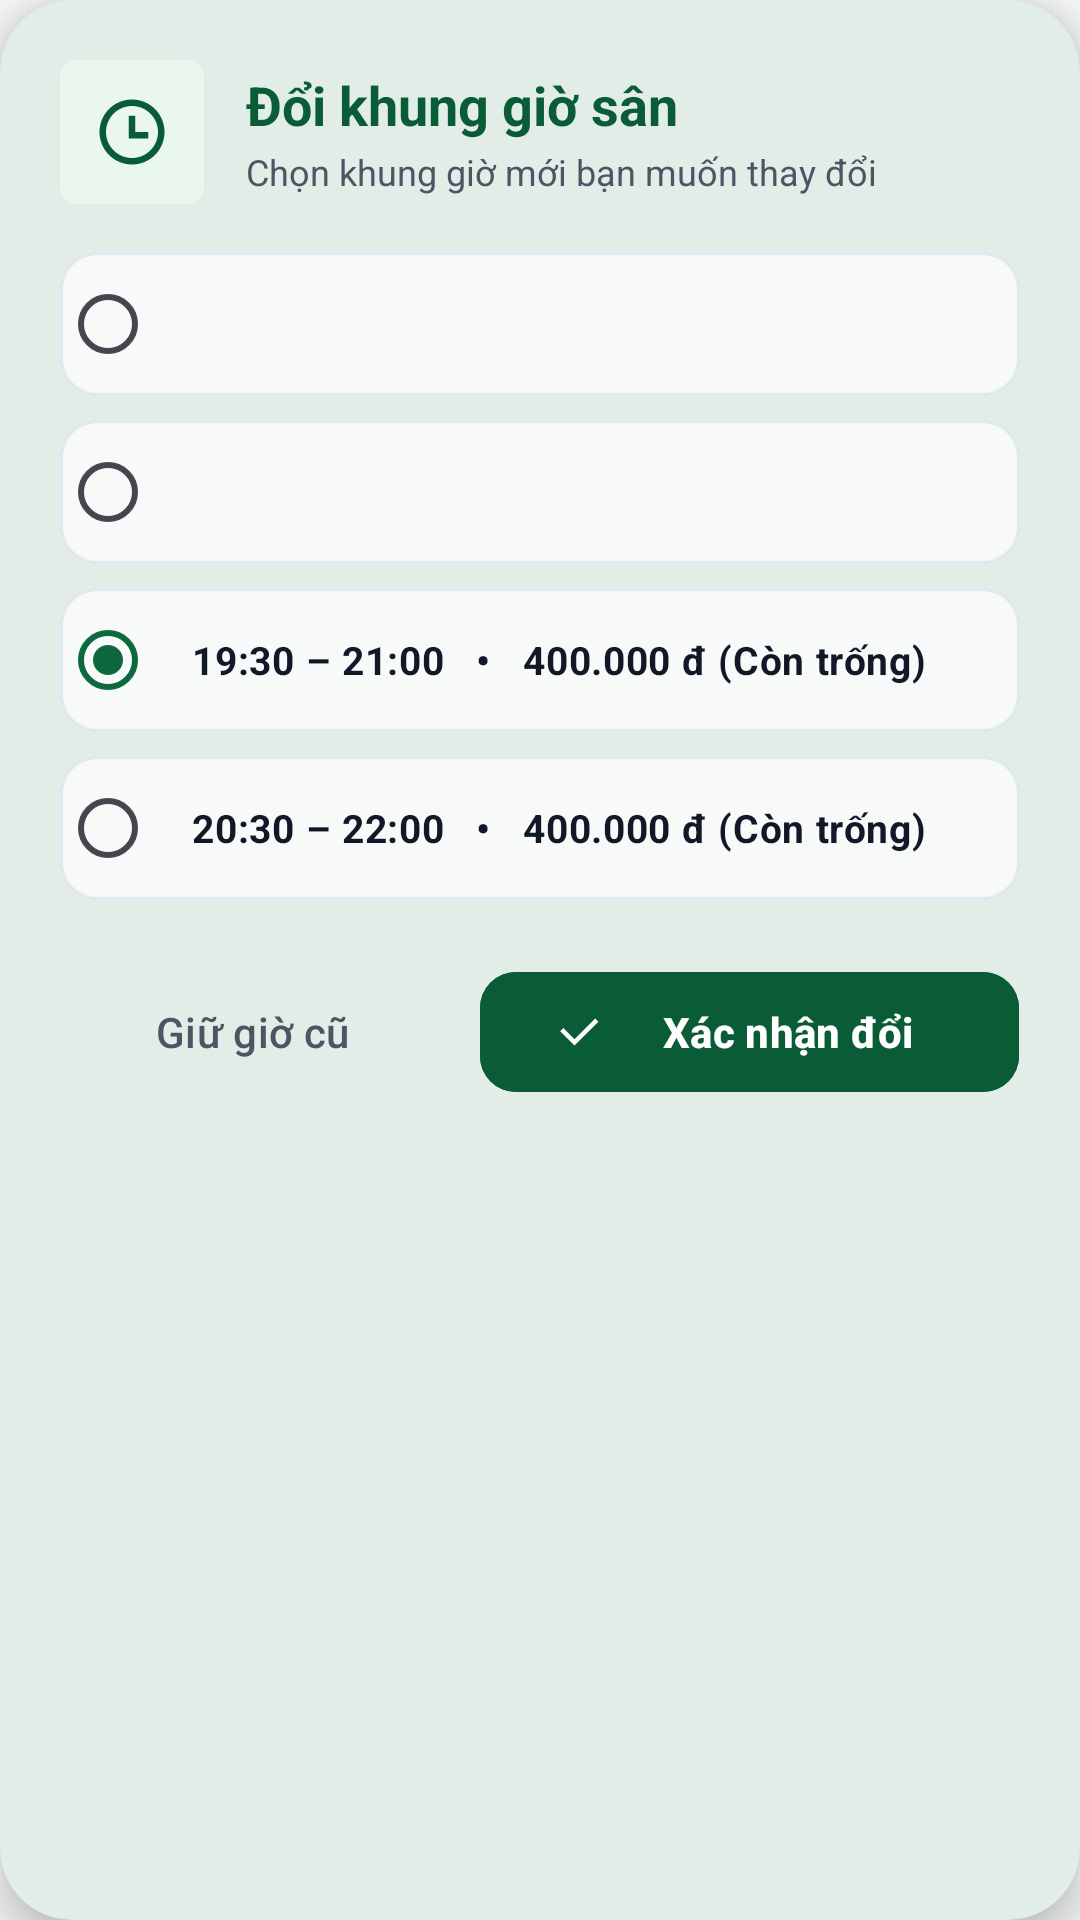

This screen was rendered from an Android layout file. Write that file and the resources it references.
<!-- AndroidManifest.xml: application theme Theme.SanBong -->
<!-- res/layout/dialog_reschedule_slot.xml -->
<?xml version="1.0" encoding="utf-8"?>
<com.google.android.material.card.MaterialCardView
    xmlns:android="http://schemas.android.com/apk/res/android"
    xmlns:app="http://schemas.android.com/apk/res-auto"
    android:layout_width="match_parent"
    android:layout_height="wrap_content"
    app:cardCornerRadius="24dp"
    app:cardElevation="8dp"
    app:cardBackgroundColor="@color/surface"
    app:strokeWidth="0dp">

    <LinearLayout
        android:layout_width="match_parent"
        android:layout_height="wrap_content"
        android:orientation="vertical"
        android:padding="20dp">

        
        <LinearLayout
            android:layout_width="match_parent"
            android:layout_height="wrap_content"
            android:orientation="horizontal"
            android:gravity="center_vertical">

            <FrameLayout
                android:layout_width="48dp"
                android:layout_height="48dp">

                <View
                    android:layout_width="match_parent"
                    android:layout_height="match_parent"
                    android:background="@drawable/bg_rating_badge"
                    android:backgroundTint="@color/slot_available_bg" />

                <ImageView
                    android:layout_width="26dp"
                    android:layout_height="26dp"
                    android:layout_gravity="center"
                    android:src="@drawable/ic_ri_time"
                    app:tint="@color/primary_green" />
            </FrameLayout>

            <LinearLayout
                android:layout_width="0dp"
                android:layout_height="wrap_content"
                android:layout_weight="1"
                android:layout_marginStart="14dp"
                android:orientation="vertical">

                <TextView
                    android:layout_width="wrap_content"
                    android:layout_height="wrap_content"
                    android:text="Đổi khung giờ sân"
                    android:textSize="18sp"
                    android:textStyle="bold"
                    android:textColor="@color/primary_green" />

                <TextView
                    android:layout_width="wrap_content"
                    android:layout_height="wrap_content"
                    android:layout_marginTop="2dp"
                    android:text="Chọn khung giờ mới bạn muốn thay đổi"
                    android:textSize="12sp"
                    android:textColor="@color/text_secondary" />
            </LinearLayout>
        </LinearLayout>

        
        <RadioGroup
            android:id="@+id/rgRescheduleSlots"
            android:layout_width="match_parent"
            android:layout_height="wrap_content"
            android:layout_marginTop="16dp">

            
            <RadioButton
                android:id="@+id/rbSlot1"
                android:layout_width="match_parent"
                android:layout_height="wrap_content"
                android:background="@drawable/bg_input_field"
                android:padding="12dp"
                android:layout_marginBottom="8dp"
                android:text=""
                android:textColor="@color/text_primary"
                android:textSize="13sp"
                android:textStyle="bold"
                android:buttonTint="@color/primary_green" />

            
            <RadioButton
                android:id="@+id/rbSlot2"
                android:layout_width="match_parent"
                android:layout_height="wrap_content"
                android:background="@drawable/bg_input_field"
                android:padding="12dp"
                android:layout_marginBottom="8dp"
                android:text=""
                android:textColor="@color/text_primary"
                android:textSize="13sp"
                android:textStyle="bold"
                android:buttonTint="@color/primary_green" />

            
            <RadioButton
                android:id="@+id/rbSlot3"
                android:layout_width="match_parent"
                android:layout_height="wrap_content"
                android:background="@drawable/bg_input_field"
                android:padding="12dp"
                android:layout_marginBottom="8dp"
                android:text="19:30 – 21:00   •   400.000 đ (Còn trống)"
                android:textColor="@color/text_primary"
                android:textSize="13sp"
                android:textStyle="bold"
                android:checked="true"
                android:buttonTint="@color/primary_green" />

            
            <RadioButton
                android:id="@+id/rbSlot4"
                android:layout_width="match_parent"
                android:layout_height="wrap_content"
                android:background="@drawable/bg_input_field"
                android:padding="12dp"
                android:text="20:30 – 22:00   •   400.000 đ (Còn trống)"
                android:textColor="@color/text_primary"
                android:textSize="13sp"
                android:textStyle="bold"
                android:buttonTint="@color/primary_green" />
        </RadioGroup>

        
        <LinearLayout
            android:layout_width="match_parent"
            android:layout_height="wrap_content"
            android:layout_marginTop="20dp"
            android:orientation="horizontal">

            <com.google.android.material.button.MaterialButton
                android:id="@+id/btnCancelReschedule"
                style="@style/Widget.Material3.Button.OutlinedButton"
                android:layout_width="0dp"
                android:layout_height="48dp"
                android:layout_weight="1"
                android:layout_marginEnd="6dp"
                android:text="Giữ giờ cũ"
                android:textColor="@color/text_secondary"
                app:strokeColor="@color/border"
                app:cornerRadius="12dp" />

            <com.google.android.material.button.MaterialButton
                android:id="@+id/btnConfirmReschedule"
                android:layout_width="0dp"
                android:layout_height="48dp"
                android:layout_weight="1.4"
                android:layout_marginStart="6dp"
                android:backgroundTint="@color/primary_green"
                android:text="Xác nhận đổi"
                android:textColor="@color/surface"
                android:textStyle="bold"
                app:icon="@drawable/ic_ri_check"
                app:iconTint="@color/surface"
                app:cornerRadius="12dp" />
        </LinearLayout>
    </LinearLayout>
</com.google.android.material.card.MaterialCardView>
<!-- resources referenced by this layout -->
<resources>
  <color name="border">#E5E7EB</color>
  <color name="primary_green">#0A5C36</color>
  <color name="slot_available_bg">#EAF7EE</color>
  <color name="surface">#FFFFFF</color>
  <color name="text_primary">#111827</color>
  <color name="text_secondary">#4B5563</color>
  <!-- drawable bg_input_field (drawable) -->
  <?xml version="1.0" encoding="utf-8"?>
  <shape xmlns:android="http://schemas.android.com/apk/res/android"
      android:shape="rectangle">
      <solid android:color="#F8FAF9" />
      <stroke
          android:width="1dp"
          android:color="#E2E8F0" />
      <corners android:radius="12dp" />
  </shape>
  <!-- drawable bg_rating_badge (drawable) -->
  <?xml version="1.0" encoding="utf-8"?>
  <shape xmlns:android="http://schemas.android.com/apk/res/android">
      <solid android:color="@color/brand_100" />
      <corners android:radius="6dp" />
  </shape>
  <!-- drawable ic_ri_check (drawable) -->
  ﻿<vector xmlns:android="http://schemas.android.com/apk/res/android"
      android:width="24dp"
      android:height="24dp"
      android:viewportWidth="24"
      android:viewportHeight="24">
      <path
          android:fillColor="#FF000000"
          android:pathData="M9.9997 15.1709L19.1921 5.97852L20.6063 7.39273L9.9997 17.9993L3.63574 11.6354L5.04996 10.2212L9.9997 15.1709Z" />
  </vector>
  <!-- drawable ic_ri_time (drawable) -->
  ﻿<vector xmlns:android="http://schemas.android.com/apk/res/android"
      android:width="24dp"
      android:height="24dp"
      android:viewportWidth="24"
      android:viewportHeight="24">
      <path
          android:fillColor="#FF000000"
          android:pathData="M12 22C6.47715 22 2 17.5228 2 12C2 6.47715 6.47715 2 12 2C17.5228 2 22 6.47715 22 12C22 17.5228 17.5228 22 12 22ZM12 20C16.4183 20 20 16.4183 20 12C20 7.58172 16.4183 4 12 4C7.58172 4 4 7.58172 4 12C4 16.4183 7.58172 20 12 20ZM13 12H17V14H11V7H13V12Z" />
  </vector>
  <style name="Theme.SanBong" parent="Theme.Material3.DayNight.NoActionBar">
          
          <item name="colorPrimary">@color/brand_700</item>
          <item name="colorOnPrimary">@color/surface</item>
          <item name="colorPrimaryContainer">@color/brand_100</item>
          <item name="colorOnPrimaryContainer">@color/brand_950</item>
  
          
          <item name="colorSecondary">@color/brand_600</item>
          <item name="colorOnSecondary">@color/surface</item>
  
          
          <item name="android:colorBackground">@color/background</item>
          <item name="colorSurface">@color/surface</item>
          <item name="colorOnSurface">@color/text_primary</item>
          <item name="colorSurfaceVariant">@color/brand_50</item>
  
          
          <item name="android:statusBarColor">@color/brand_800</item>
          <item name="android:windowLightStatusBar">false</item>
  
          
          <item name="materialAlertDialogTheme">@style/ThemeOverlay.SanBong.MaterialAlertDialog</item>
          <item name="alertDialogTheme">@style/ThemeOverlay.SanBong.MaterialAlertDialog</item>
      </style>
  <color name="brand_100">#E6F4EA</color>
  <color name="brand_700">#0D683D</color>
  <color name="brand_950">#074528</color>
  <color name="brand_600">#10804D</color>
  <color name="background">#F4F7F5</color>
  <color name="brand_50">#F4FBF7</color>
  <color name="brand_800">#0A5C36</color>
  <style name="ThemeOverlay.SanBong.MaterialAlertDialog" parent="ThemeOverlay.Material3.MaterialAlertDialog">
          <item name="colorPrimary">@color/primary_green</item>
          <item name="colorSurface">@color/surface</item>
          <item name="colorOnSurface">@color/text_primary</item>
      </style>
</resources>
